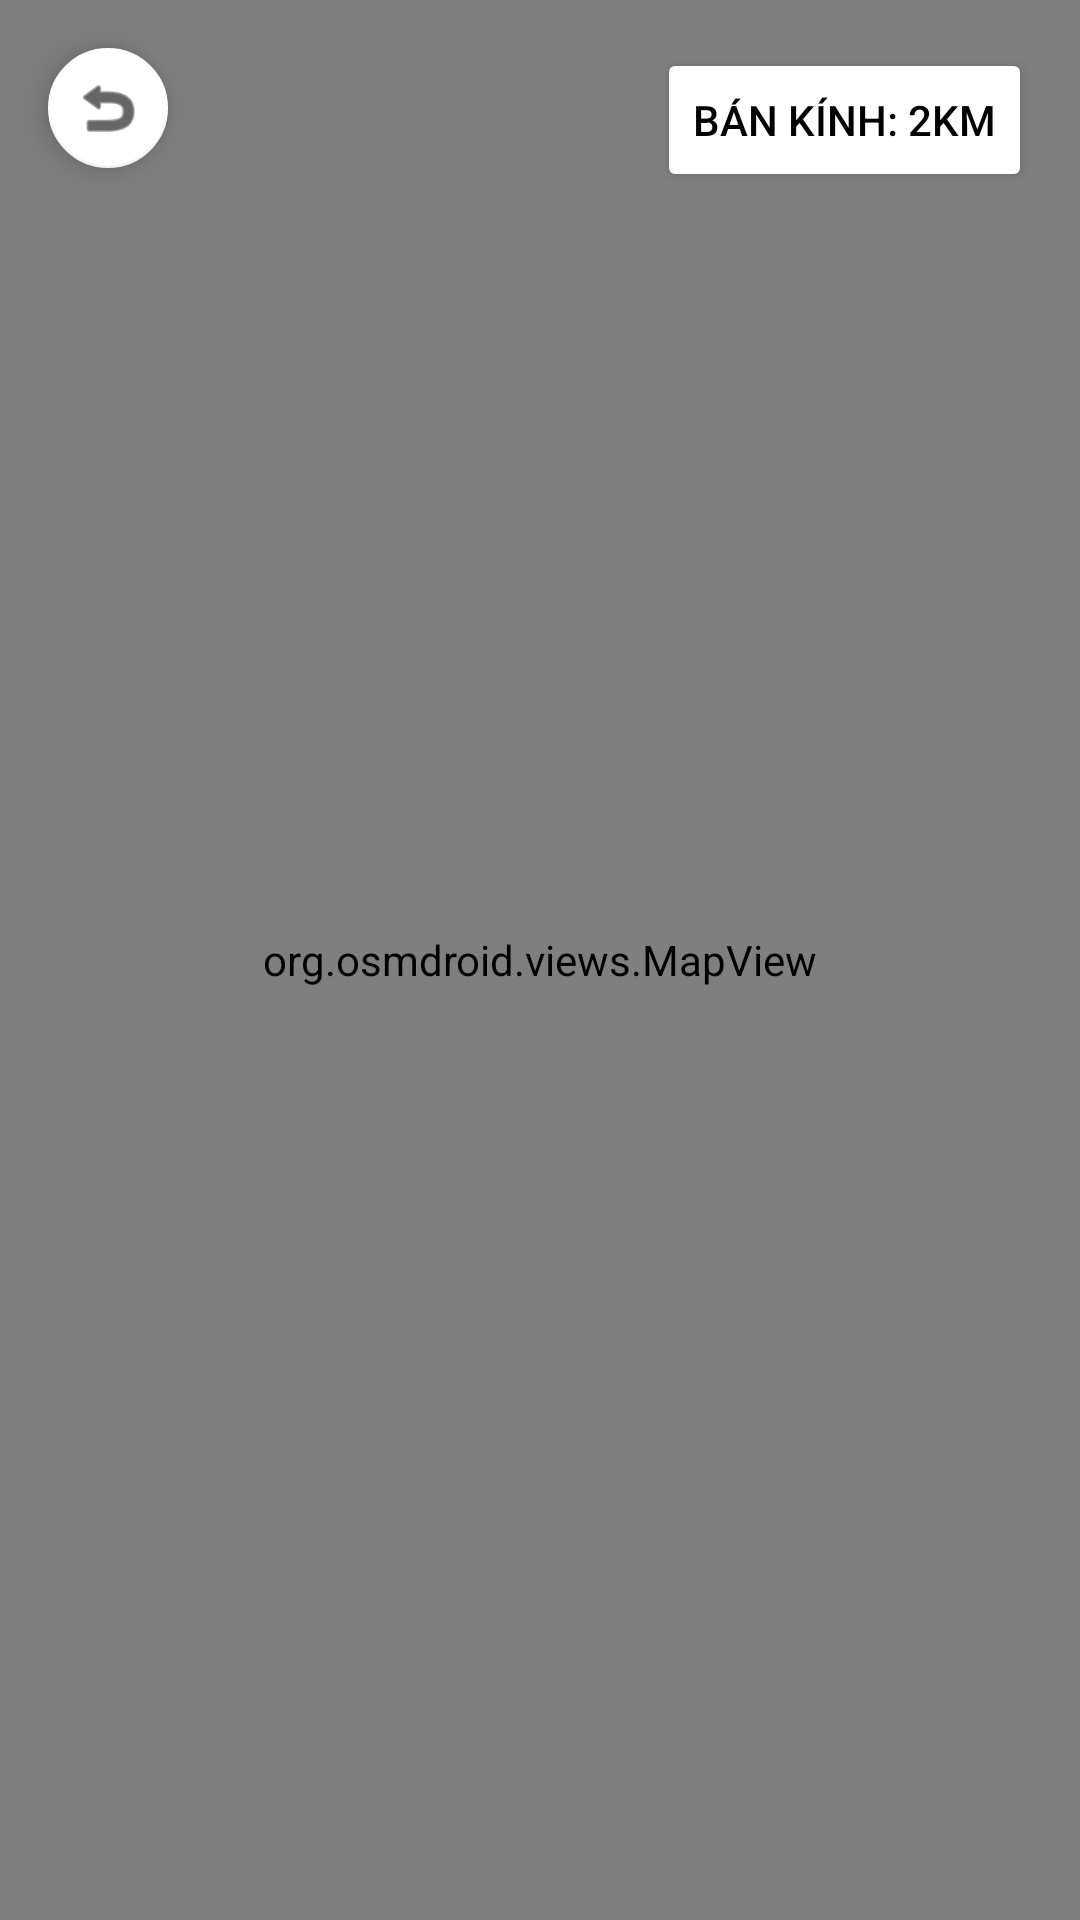

The Android layout XML behind this screen, and the referenced resources:
<!-- AndroidManifest.xml: application theme Theme.MaterialComponents.DayNight.NoActionBar -->
<!-- res/layout/activity_pharmacy_map.xml -->
<?xml version="1.0" encoding="utf-8"?>
<androidx.coordinatorlayout.widget.CoordinatorLayout
    xmlns:android="http://schemas.android.com/apk/res/android"
    xmlns:app="http://schemas.android.com/apk/res-auto"
    android:layout_width="match_parent"
    android:layout_height="match_parent">

    <org.osmdroid.views.MapView
        android:id="@+id/mapView"
        android:layout_width="match_parent"
        android:layout_height="match_parent" />

    <View
        android:id="@+id/dimView"
        android:layout_width="match_parent"
        android:layout_height="match_parent"
        android:background="#99000000"
        android:visibility="gone" />

    <com.google.android.material.floatingactionbutton.FloatingActionButton
        android:id="@+id/btnBackMap"
        android:layout_width="wrap_content"
        android:layout_height="wrap_content"
        android:layout_gravity="top|start"
        android:layout_margin="16dp"
        android:src="@android:drawable/ic_menu_revert"
        app:backgroundTint="@android:color/white"
        app:fabSize="mini" />

    <include
        android:id="@+id/bottomSheet"
        layout="@layout/bottom_sheet_pharmacy_detail"
        android:layout_width="match_parent"
        android:layout_height="wrap_content"
        android:layout_marginHorizontal="16dp"
        android:layout_marginBottom="16dp"
        app:layout_behavior="com.google.android.material.bottomsheet.BottomSheetBehavior"
        app:behavior_hideable="true"
        app:behavior_peekHeight="0dp" />
    <Button
        android:id="@+id/btnRadius"
        android:layout_width="wrap_content"
        android:layout_height="wrap_content"
        android:text="Bán kính: 2km"
        android:layout_gravity="top|end"
        android:layout_margin="16dp"
        android:backgroundTint="@android:color/white"
        android:textColor="@android:color/black"
        app:cornerRadius="20dp"
        app:icon="@android:drawable/ic_menu_compass"
        app:iconTint="@android:color/black" />
</androidx.coordinatorlayout.widget.CoordinatorLayout>
<!-- res/layout/bottom_sheet_pharmacy_detail.xml (included above) -->
<?xml version="1.0" encoding="utf-8"?>
<androidx.cardview.widget.CardView xmlns:android="http://schemas.android.com/apk/res/android"
    xmlns:app="http://schemas.android.com/apk/res-auto"
    android:layout_width="match_parent"
    android:layout_height="wrap_content"
    app:cardCornerRadius="24dp"
    app:cardElevation="16dp"
    android:layout_marginBottom="-24dp"
    android:layout_marginHorizontal="8dp">

    <androidx.constraintlayout.widget.ConstraintLayout
        android:layout_width="match_parent"
        android:layout_height="wrap_content"
        android:padding="24dp"
        android:background="@android:color/white">

        <View
            android:id="@+id/dragHandle"
            android:layout_width="40dp"
            android:layout_height="4dp"
            android:background="#DDDDDD"
            android:backgroundTint="#CCCCCC"
            app:layout_constraintTop_toTopOf="parent"
            app:layout_constraintStart_toStartOf="parent"
            app:layout_constraintEnd_toEndOf="parent"
            android:layout_marginTop="-16dp" />

        <ImageView
            android:id="@+id/ivPharmacyIcon"
            android:layout_width="48dp"
            android:layout_height="48dp"
            android:src="@drawable/ic_pharmacy"
            app:layout_constraintTop_toBottomOf="@id/dragHandle"
            app:layout_constraintStart_toStartOf="parent"
            android:layout_marginTop="20dp"/>

        <TextView
            android:id="@+id/tvPharmacyName"
            android:layout_width="0dp"
            android:layout_height="wrap_content"
            android:text="Tên Nhà Thuốc"
            android:textSize="20sp"
            android:textStyle="bold"
            android:textColor="@android:color/black"
            app:layout_constraintTop_toTopOf="@id/ivPharmacyIcon"
            app:layout_constraintStart_toEndOf="@id/ivPharmacyIcon"
            app:layout_constraintEnd_toEndOf="parent"
            android:layout_marginStart="16dp"/>

        <TextView
            android:id="@+id/tvPharmacyAddress"
            android:layout_width="0dp"
            android:layout_height="wrap_content"
            android:text="Đang tải địa chỉ..."
            android:textSize="14sp"
            android:textColor="#555555"
            app:layout_constraintTop_toBottomOf="@id/tvPharmacyName"
            app:layout_constraintStart_toStartOf="@id/tvPharmacyName"
            app:layout_constraintEnd_toEndOf="@id/tvPharmacyName"
            android:layout_marginTop="4dp"/>

        <View
            android:id="@+id/separator"
            android:layout_width="0dp"
            android:layout_height="1dp"
            android:background="#EEEEEE"
            app:layout_constraintTop_toBottomOf="@id/ivPharmacyIcon"
            app:layout_constraintStart_toStartOf="parent"
            app:layout_constraintEnd_toEndOf="parent"
            android:layout_marginTop="20dp"/>

        <Button
            android:id="@+id/btnDirections"
            android:layout_width="0dp"
            android:layout_height="56dp"
            android:text="CHỈ ĐƯỜNG"
            android:textSize="16sp"
            android:textStyle="bold"
            android:textColor="@android:color/white"
            android:backgroundTint="#007BFF"
            app:cornerRadius="28dp"
            app:layout_constraintTop_toBottomOf="@id/separator"
            app:layout_constraintStart_toStartOf="parent"
            app:layout_constraintEnd_toEndOf="parent"
            android:layout_marginTop="24dp"
            android:layout_marginBottom="8dp"/>

    </androidx.constraintlayout.widget.ConstraintLayout>

</androidx.cardview.widget.CardView>
<!-- resources referenced by this layout -->
<resources>
  <!-- drawable ic_pharmacy (drawable) -->
  <?xml version="1.0" encoding="utf-8"?>
  <vector xmlns:android="http://schemas.android.com/apk/res/android"
      android:width="48dp"
      android:height="48dp"
      android:viewportWidth="48"
      android:viewportHeight="48">
  
      <path
          android:fillColor="#007BFF"
          android:pathData="M24,4C15.16,4,8,11.16,8,20c0,12,16,24,16,24s16,-12,16,-24C40,11.16,32.84,4,24,4z"/>
  
      <path
          android:fillColor="#FFFFFF"
          android:pathData="M24,20m-10,0a10,10 0,1 1,20 0a10,10 0,1 1,-20 0"/>
  
      <path
          android:fillColor="#FF0000"
          android:pathData="M31,21h-5v5h-4v-5h-5v-4h5v-5h4v5h5v4z"/>
  </vector>
</resources>
